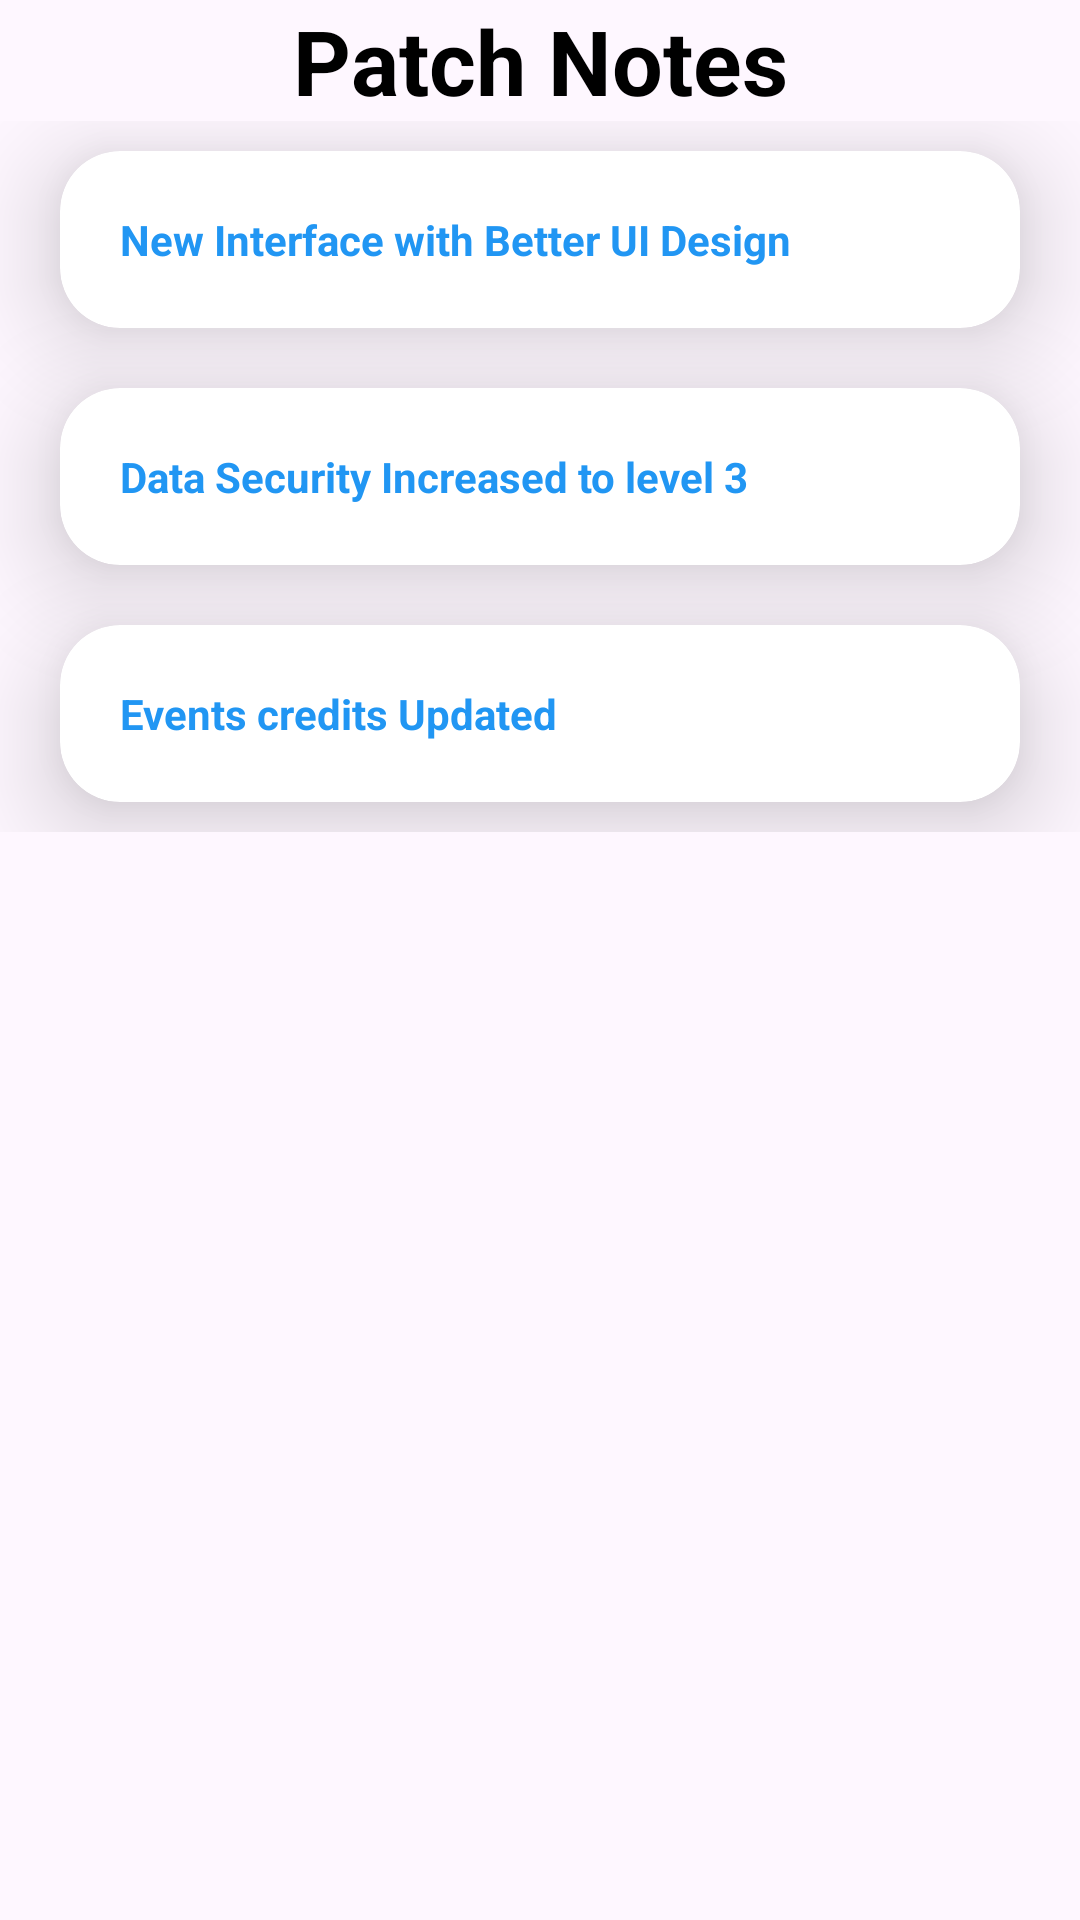

Here is an Android app screen rendered from its layout file. Give the layout XML and the strings, colors and styles it references.
<!-- AndroidManifest.xml: application theme Theme.NssGit -->
<!-- res/layout/activity_patch_notes.xml -->
<?xml version="1.0" encoding="utf-8"?>
<RelativeLayout xmlns:android="http://schemas.android.com/apk/res/android"
    xmlns:app="http://schemas.android.com/apk/res-auto"
    xmlns:tools="http://schemas.android.com/tools"
    android:layout_width="match_parent"
    android:layout_height="match_parent"
    tools:context=".Patch_notes">

   <androidx.appcompat.widget.LinearLayoutCompat
       android:layout_width="match_parent"
       android:layout_height="wrap_content"
       android:orientation="vertical">
       <TextView
           android:layout_width="match_parent"
           android:layout_height="wrap_content"
           android:textAlignment="center"
           android:textStyle="bold"
           android:textColor="@color/black"
           android:text="Patch Notes"
           android:textSize="30sp">

       </TextView>
       <ScrollView
           android:layout_width="match_parent"
           android:layout_height="wrap_content">


       <androidx.appcompat.widget.LinearLayoutCompat
           android:layout_width="match_parent"
           android:layout_height="wrap_content"
           android:orientation="vertical"
         >


       <androidx.cardview.widget.CardView
           android:layout_width="match_parent"
           android:layout_height="wrap_content"
           app:cardElevation="20dp"
           app:cardCornerRadius="20dp"
           android:layout_marginStart="20dp"
           android:layout_marginBottom="10dp"
           android:layout_marginEnd="20dp"
           android:layout_marginTop="10dp"
           >
           <TextView
               android:layout_width="match_parent"
               android:layout_height="wrap_content"
               android:text="New Interface with Better UI Design"
               android:layout_margin="10dp"
               android:padding="10dp"
               android:textStyle="bold"
               android:textColor="#2196F3"/>
       </androidx.cardview.widget.CardView>
       <androidx.cardview.widget.CardView
           android:layout_width="match_parent"
           android:layout_height="wrap_content"
           app:cardElevation="20dp"
           app:cardCornerRadius="20dp"
           android:layout_marginStart="20dp"
           android:layout_marginBottom="10dp"
           android:layout_marginEnd="20dp"
           android:layout_marginTop="10dp"
           >
           <TextView
               android:layout_width="match_parent"
               android:layout_height="wrap_content"
               android:text="Data Security Increased to level 3"
               android:layout_margin="10dp"
               android:padding="10dp"
               android:textStyle="bold"
               android:textColor="#2196F3"/>
       </androidx.cardview.widget.CardView>
       <androidx.cardview.widget.CardView
           android:layout_width="match_parent"
           android:layout_height="wrap_content"
           app:cardElevation="20dp"
           app:cardCornerRadius="20dp"
           android:layout_marginStart="20dp"
           android:layout_marginBottom="10dp"
           android:layout_marginEnd="20dp"
           android:layout_marginTop="10dp"
           >
           <TextView
               android:layout_width="match_parent"
               android:layout_height="wrap_content"
               android:text="Events credits Updated"
               android:layout_margin="10dp"
               android:padding="10dp"
               android:textStyle="bold"
               android:textColor="#2196F3"/>
       </androidx.cardview.widget.CardView>
       </androidx.appcompat.widget.LinearLayoutCompat>
       </ScrollView>
   </androidx.appcompat.widget.LinearLayoutCompat>
</RelativeLayout>
<!-- resources referenced by this layout -->
<resources>
  <color name="black">#FF000000</color>
  <style name="Theme.NssGit" parent="Base.Theme.NssGit" />
  <style name="Base.Theme.NssGit" parent="Theme.Material3.Light.NoActionBar">
          
          
  
          <item name="colorPrimary">@color/default_theme</item>
      </style>
  <color name="default_theme">#FF5F1F</color>
</resources>
